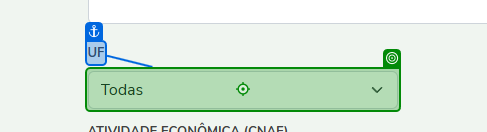
Task: Processo em Branco
Workflow: AcessarSite

Step 1 [then]: type [estado]

Step 2: click on 'Consultar LIMPAR' (no picture)

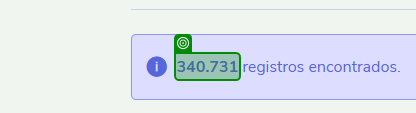
Step 3: get-text from '340.731'

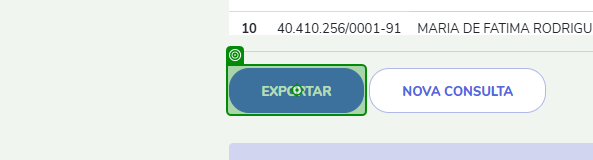
Step 4 [then]: click on 'Exportar'